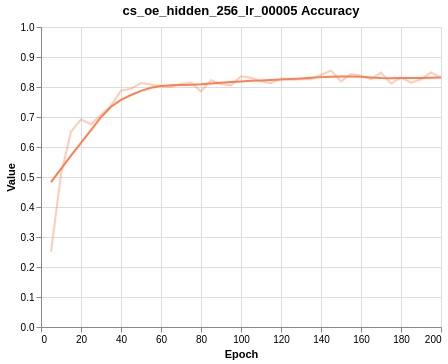

Values plotted in this chart, from the file beside it:
Wall time, Step, Value
1617212247, 5, 0.2515
1617218579, 10, 0.5082
1617238179, 15, 0.6509
1617256060, 20, 0.6919
1617262711, 25, 0.676
1617282120, 30, 0.7075
1617300616, 35, 0.7377
1617308704, 40, 0.788
1617326259, 45, 0.7939
1617345105, 50, 0.8131
1617356896, 55, 0.8087
1617370456, 60, 0.8023
1617390623, 65, 0.7999
1617408516, 70, 0.8099
1617415104, 75, 0.8139
1617434676, 80, 0.7852
1617452400, 85, 0.823
1617459277, 90, 0.8099
1617478746, 95, 0.8055
1617497846, 100, 0.8358
1617792327, 105, 0.8306
1617795864, 110, 0.8187
1617799392, 115, 0.8127
1617802924, 120, 0.8282
1617806462, 125, 0.8242
1617810010, 130, 0.8254
1617813504, 135, 0.8266
1617816991, 140, 0.8402
1617820462, 145, 0.8545
1617823946, 150, 0.8187
1617827429, 155, 0.843
1617830909, 160, 0.8374
1617834396, 165, 0.8258
1617837883, 170, 0.8481
1617841352, 175, 0.8115
1617844859, 180, 0.831
1617848341, 185, 0.8147
1617851824, 190, 0.8254
1617855336, 195, 0.8485
1617858811, 200, 0.831
